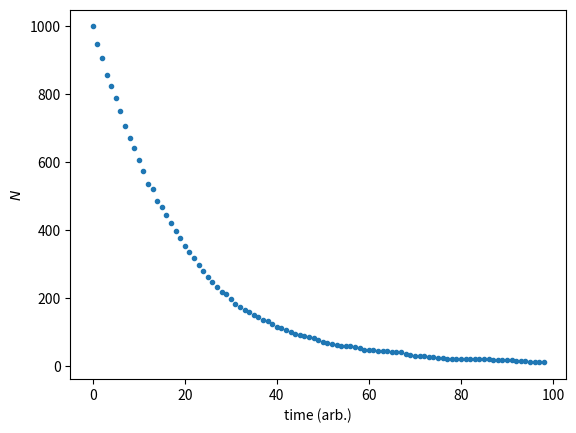

Source code (Python):
## Introduction to computation in physical sciences
# [redacted]
## ch08/p1-decay.py
from numpy.random import random
import matplotlib.pyplot as plt

p = 0.05
N = 1000
Nlist = []

while N>10:
    Nlist.append(N)
    dN = 0
    for _ in range(N):
        if random() < p:
            dN = dN - 1
    N = N + dN

plt.plot(range(len(Nlist)), Nlist, '.')
plt.xlabel('time (arb.)')
plt.ylabel('$N$')
plt.show()
